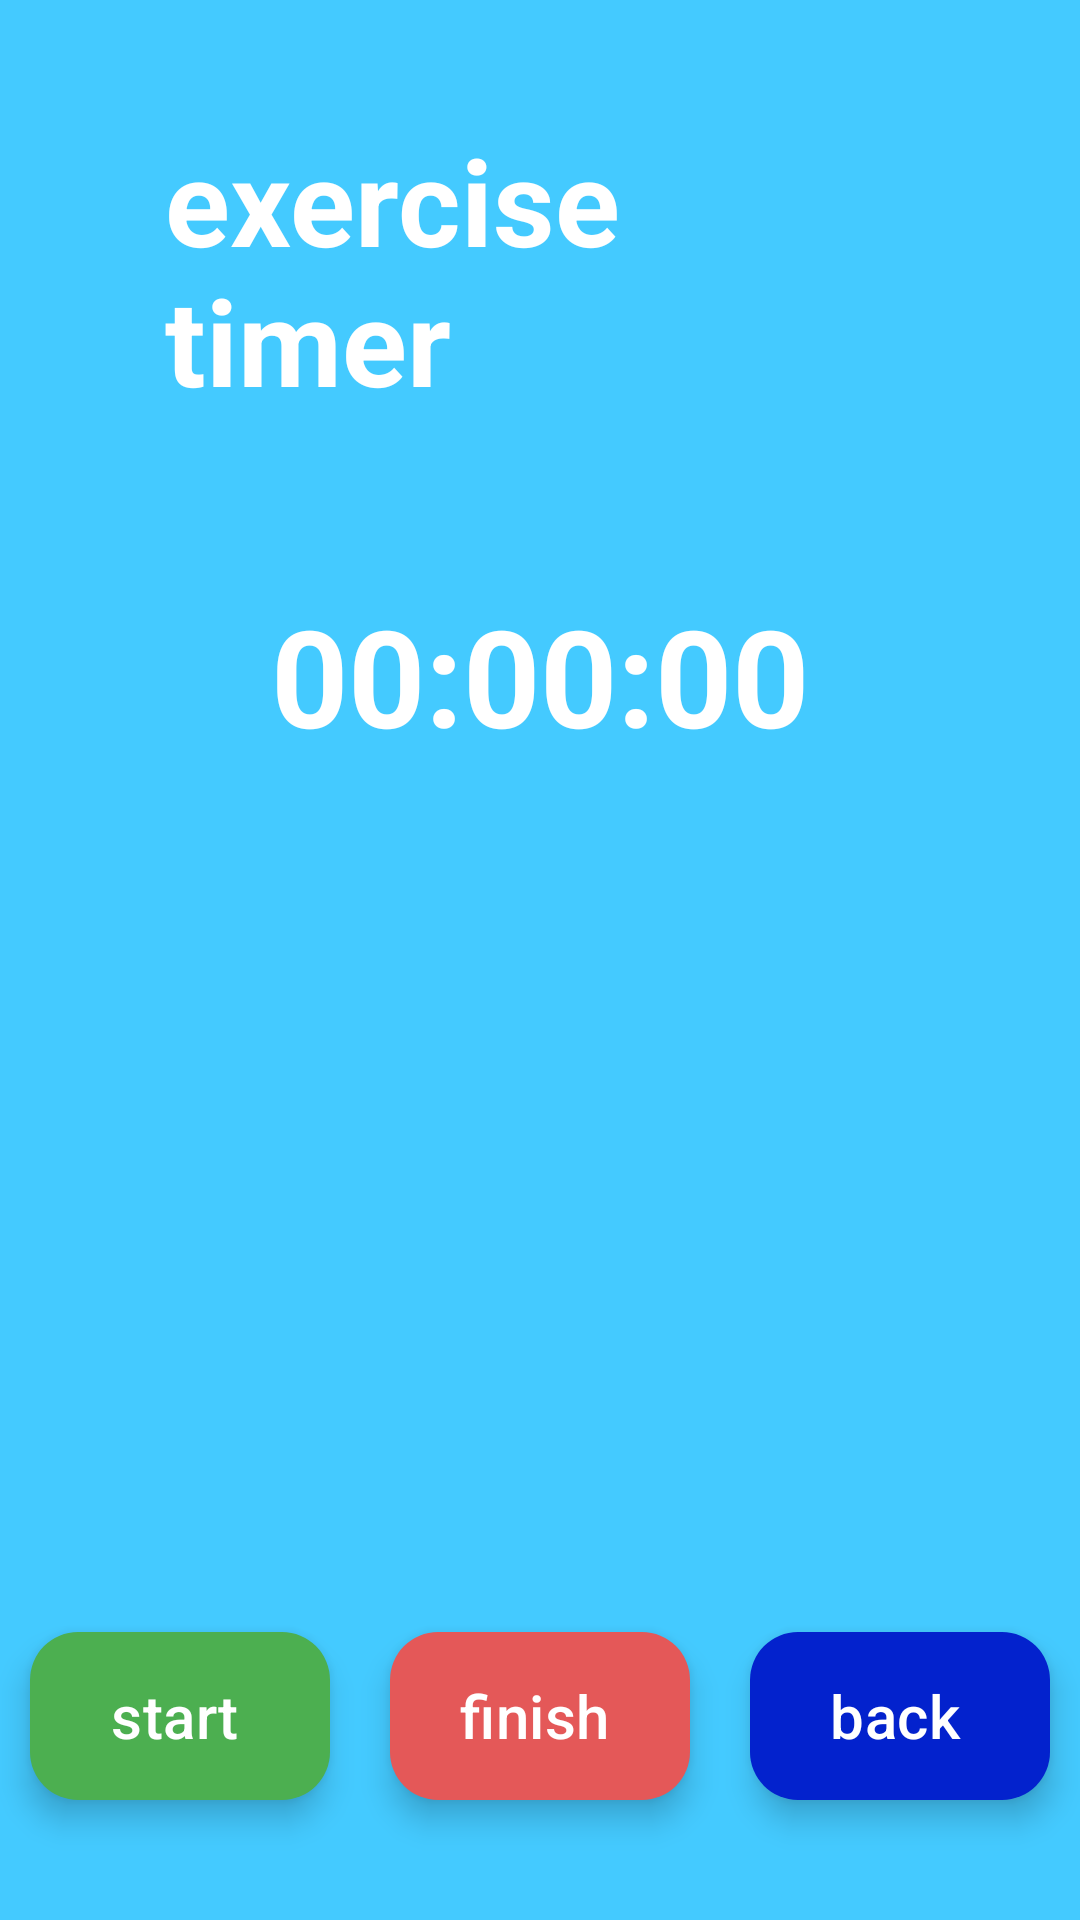

Layout XML and referenced resources for this Android screen:
<!-- AndroidManifest.xml: application theme Theme.SmartWorkout -->
<!-- res/layout/activity_timer.xml -->
<?xml version="1.0" encoding="utf-8"?>
<RelativeLayout
    xmlns:android="http://schemas.android.com/apk/res/android"
    xmlns:app="http://schemas.android.com/apk/res-auto"
    xmlns:tools="http://schemas.android.com/tools"
    android:layout_width="match_parent"
    android:layout_height="match_parent"
    android:background="@color/blue_200"

    tools:context="models.TimerActivity">

    <androidx.appcompat.widget.AppCompatImageView
        android:id="@+id/background"
        android:layout_width="match_parent"
        android:layout_height="match_parent"
           />
    <com.google.android.material.textview.MaterialTextView
        android:id="@+id/title"
        android:layout_width="wrap_content"
        android:layout_height="wrap_content"
        android:layout_centerHorizontal="true"
        android:layout_marginStart="55dp"
        android:layout_marginTop="40dp"
        android:layout_marginEnd="55dp"
        android:layout_marginBottom="55dp"
        android:text="@string/exercise_timer"
        android:textColor="@color/white"
        android:textSize="40sp"
        android:textStyle="bold" />

    <com.google.android.material.textview.MaterialTextView

        android:id="@+id/timer"
        android:layout_width="wrap_content"
        android:layout_height="wrap_content"
        android:text="@string/_00_00_00"
        android:layout_below="@+id/title"
        android:layout_centerHorizontal="true"
        android:textSize="45sp"
        android:textStyle="bold"
        android:textColor="@color/white"

        />

    <com.google.android.material.floatingactionbutton.ExtendedFloatingActionButton
        android:id="@+id/start_button"
        android:layout_width="100dp"
        android:layout_height="wrap_content"
        android:layout_alignParentBottom="true"
        android:layout_alignParentLeft="true"
        android:layout_marginBottom="40dp"
        android:layout_marginLeft="10dp"
        app:backgroundTint="@color/green_500"
        android:textAlignment="center"
        android:text="@string/start"
        android:textSize="20sp"
        android:textColor="@color/white"

        />

    <com.google.android.material.floatingactionbutton.ExtendedFloatingActionButton
        android:id="@+id/finish_button"
        android:layout_width="100dp"
        android:layout_height="wrap_content"
        android:layout_alignParentBottom="true"
        android:layout_alignParentRight="true"
        android:layout_marginBottom="40dp"
        android:layout_marginRight="130dp"
        app:backgroundTint="@color/red_200"
        android:textAlignment="center"
        android:text="@string/finish"
        android:textColor="@color/white"

        android:textSize="20sp"

        />
    <com.google.android.material.floatingactionbutton.ExtendedFloatingActionButton
        android:id="@+id/back_button"
        android:layout_width="100dp"
        android:layout_height="wrap_content"
        android:layout_alignParentBottom="true"
        android:layout_alignParentRight="true"
        android:layout_marginBottom="40dp"
        android:layout_marginRight="10dp"
        app:backgroundTint="@color/blue_500"
        android:textAlignment="center"
        android:text="@string/back"
        android:textColor="@color/white"

        android:textSize="20sp"

        />


</RelativeLayout>
<!-- resources referenced by this layout -->
<resources>
  <color name="blue_200">#44CAFF</color>
  <color name="blue_500">#0322CD</color>
  <color name="green_500">#4CAF50</color>
  <color name="red_200">#E45858</color>
  <color name="white">#FFFFFFFF</color>
  <string name="_00_00_00">00:00:00</string>
  <string name="back">back</string>
  <string name="exercise_timer">exercise timer</string>
  <string name="finish">finish</string>
  <string name="start">start</string>
  <style name="Theme.SmartWorkout" parent="Base.Theme.SmartWorkout" />
  <style name="Base.Theme.SmartWorkout" parent="Theme.Material3.DayNight.NoActionBar">
          
          
      </style>
</resources>
